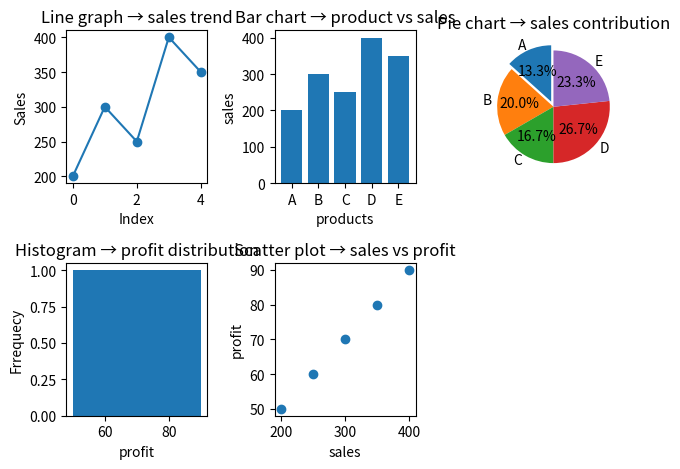

Python code for this plot:
"""5. Product Sales & Profit Analysis
Scenario:
sales = np.array([200, 300, 250, 400, 350])
profit = np.array([50, 70, 60, 90, 80])
products = ["A", "B", "C", "D", "E"]
Task:
● Create DataFrame
● Plot:
○ Line graph → sales trend
○ Bar chart → product vs sales
○ Pie chart → sales contribution
○ Histogram → profit distribution
○ Scatter plot → sales vs profit"""
import numpy as np,pandas as pd
from matplotlib import pyplot as plt
sales = np.array([200, 300, 250, 400, 350])
profit = np.array([50, 70, 60, 90, 80])
products = ["A", "B", "C", "D", "E"]
df=pd.DataFrame({"sales":sales,"profit":profit,"products":products})
fig,ax=plt.subplots(2,3)
ax[0][0].plot(df.index,df["sales"],marker="o")
ax[0][0].set_title("Line graph → sales trend")
ax[0][0].set_xlabel("Index")
ax[0][0].set_ylabel("Sales")

ax[0][1].bar(df["products"],df["sales"])
ax[0][1].set_title("Bar chart → product vs sales")
ax[0][1].set_xlabel("products")
ax[0][1].set_ylabel("sales")

ax[0][2].pie(df["sales"],labels=df["products"],explode=(0.1,0,0,0,0),autopct="%1.1f%%",startangle=90)
ax[0][2].set_title("Pie chart → sales contribution")

ax[1][0].hist(df["profit"],bins=5)
ax[1][0].set_title("Histogram → profit distribution")
ax[1][0].set_xlabel("profit")
ax[1][0].set_ylabel("Frrequecy")

ax[1][1].scatter(df["sales"],df["profit"])
ax[1][1].set_title("Scatter plot → sales vs profit")
ax[1][1].set_xlabel("sales")
ax[1][1].set_ylabel("profit")
fig.delaxes(ax[1][2])
plt.tight_layout()
plt.show()
